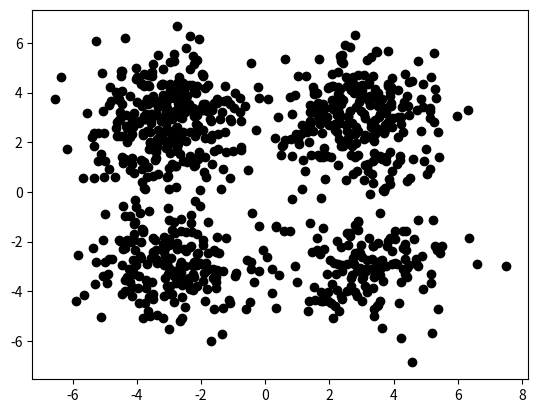

Python code for this plot:
import numpy as np
import matplotlib.pyplot as plt

# On va ici utiliser des fonctions de la librairie NumPy
# (www.numpy.org) pour générer aléatoirement des données, autour d'un
# centre. Il s'agit de données générées à partir d'une distribution
# normale, soit d'une gaussienne. Les paramètres fournis à la fonction
# sont le centre, c'est à dire le point autour duquel les autres
# seront répartis, soit la moyenne de la gaussienne ; la covariance :
# la matrice diagonale d'étalement des éléments ; ainsi que le nombre
# de points à générer. Si on veut enlever des clusters, on peut
# commenter, si on veut en ajouter, on peut copier-coller (en faisant
# attention aux centres):
# C1 ---------->
centre1=np.array([3,3])            # centre du premier cluster
sigma1=np.array([[1.5,0],[0,1.5]]) # matrice de covariance du premier cluster
taille1=250                        # nombre de points du premier cluster
cluster1=np.random.multivariate_normal(centre1,sigma1,taille1)
# C1 <----------
# C2 ---------->
centre2=np.array([-3,-3])          # centre du second cluster
sigma2=np.array([[1.5,0],[0,1.5]]) # matrice de covariance du second cluster
taille2=200                        # nombre de points du second cluster
cluster2=np.random.multivariate_normal(centre2,sigma2,taille2)
# C2 <----------
# C3 ---------->
centre3=np.array([-3,3])          # centre du troisieme cluster
sigma3=np.array([[1.5,0],[0,1.5]]) # matrice de covariance du second cluster
taille3=300                        # nombre de points du second cluster
cluster3=np.random.multivariate_normal(centre3,sigma3,taille3)
# C3 <----------
# C4 ---------->
centre4=np.array([3,-3])          # centre du quatrieme cluster
sigma4=np.array([[1.5,0],[0,1.5]]) # matrice de covariance du second cluster
taille4=150                        # nombre de points du second cluster
cluster4=np.random.multivariate_normal(centre4,sigma4,taille4)
# C4 <----------


clusters=np.concatenate((cluster1, cluster2, cluster3, cluster4))

# On utilise ici les fonctions de MatPlotLib (matplotlib.org) pour
# afficher les points.  On commence par générer les listes d'abcisses,
# puis d'ordonnées pour chaque cluster.  Ensuite, on ajouter les
# points aux clusters (NB : si on voulait distinguer les clusters dès
# le départ, on pourrait spécifier les couleurs) :
plt.scatter([point[0] for point in clusters], [point[1] for point in clusters], color="black")
# plt.scatter([point[0] for point in cluster1], [point[1] for point in cluster1], color="pink")
# plt.scatter([point[0] for point in cluster2], [point[1] for point in cluster2], color="blue")
# plt.scatter([point[0] for point in cluster3], [point[1] for point in cluster3], color="green")
# plt.scatter([point[0] for point in cluster4], [point[1] for point in cluster4], color="yellow")

# Si on veut afficher les vrais centres :
# plt.scatter(centre1[0], centre1[1], color="red", marker="x") # coloration en rouge du centre du cluster1
# plt.scatter(centre2[0], centre2[1], color="red", marker="x") # coloration en rouge du centre du cluster2
# plt.scatter(centre3[0], centre3[1], color="red", marker="x") # coloration en rouge du centre du cluster2
# plt.scatter(centre4[0], centre4[1], color="red", marker="x") # coloration en rouge du centre du cluster2
plt.show()

